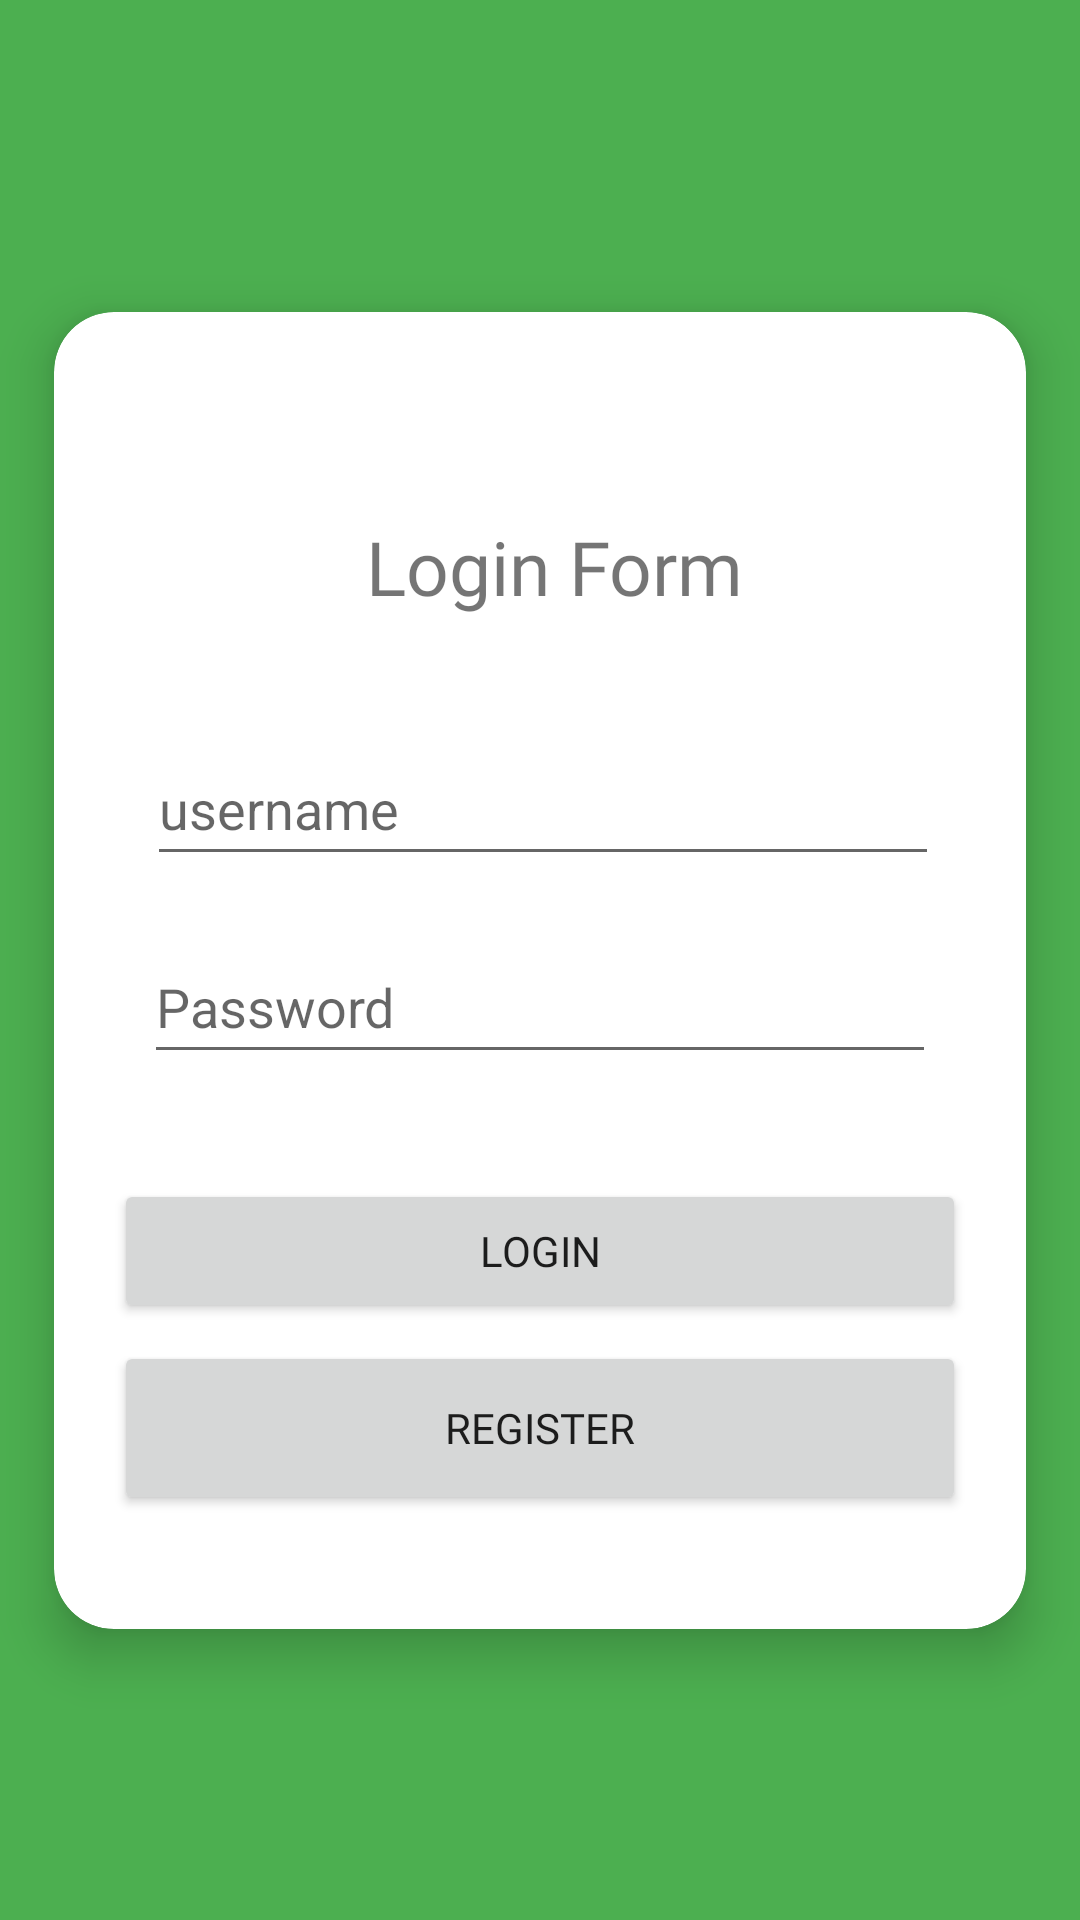

Produce the Android XML layout that renders to this screen, including the resource entries it uses.
<!-- AndroidManifest.xml: application theme Theme.MyFix -->
<!-- res/layout/activity_login.xml -->
<?xml version="1.0" encoding="utf-8"?>
<RelativeLayout xmlns:android="http://schemas.android.com/apk/res/android"
    xmlns:app="http://schemas.android.com/apk/res-auto"
    xmlns:tools="http://schemas.android.com/tools"
    android:layout_width="match_parent"
    android:layout_height="match_parent"
    android:background="@color/purple_500"
    tools:context=".login">

    <androidx.cardview.widget.CardView
        android:layout_width="match_parent"
        android:layout_height="632dp"
        android:layout_alignParentTop="true"
        android:layout_alignParentEnd="true"
        android:layout_alignParentBottom="true"
        android:layout_marginTop="80dp"
        android:layout_marginEnd="0dp"
        android:layout_marginBottom="73dp"
        app:cardBackgroundColor="@color/white"
        app:cardCornerRadius="20dp"
        app:cardElevation="10dp"
        app:cardMaxElevation="12dp"
        app:cardPreventCornerOverlap="true"
        app:cardUseCompatPadding="true">


        <RelativeLayout
            android:layout_width="match_parent"
            android:layout_height="match_parent">

            <EditText
                android:id="@+id/password"
                android:layout_width="0dp"
                android:layout_height="48dp"
                android:layout_alignParentStart="true"
                android:layout_alignParentTop="true"
                android:layout_alignParentEnd="true"
                android:layout_marginStart="30dp"
                android:layout_marginTop="206dp"
                android:layout_marginEnd="30dp"
                android:ems="10"
                android:hint="Password"
                android:inputType="textPassword"
                app:layout_constraintBottom_toBottomOf="parent"
                app:layout_constraintEnd_toEndOf="parent"
                app:layout_constraintHorizontal_bias="0.497"
                app:layout_constraintStart_toStartOf="parent"
                app:layout_constraintTop_toTopOf="parent" />

            <TextView
                android:id="@+id/id_menu3"
                android:layout_width="wrap_content"
                android:layout_height="wrap_content"
                android:layout_alignParentStart="true"
                android:layout_marginStart="104dp"
                android:layout_marginTop="68dp"
                android:fontFamily="@font/poppins_semibold"
                android:text="Login Form"
                android:textSize="25dp"
                app:layout_constraintEnd_toEndOf="parent"
                app:layout_constraintHorizontal_bias="0.166"
                app:layout_constraintStart_toStartOf="parent"
                app:layout_constraintTop_toTopOf="parent"
                tools:ignore="MissingConstraints" />

            <EditText
                android:id="@+id/username"
                android:layout_width="0dp"
                android:layout_height="48dp"
                android:layout_alignParentStart="true"
                android:layout_alignParentTop="true"
                android:layout_alignParentEnd="true"
                android:layout_marginStart="31dp"
                android:layout_marginTop="140dp"
                android:layout_marginEnd="29dp"
                android:ems="10"
                android:hint="username"
                android:inputType="textPersonName"
                android:text=""
                app:layout_constraintBottom_toBottomOf="parent"
                app:layout_constraintEnd_toEndOf="parent"
                app:layout_constraintHorizontal_bias="0.497"
                app:layout_constraintStart_toStartOf="parent"
                app:layout_constraintTop_toTopOf="parent"
                app:layout_constraintVertical_bias="0.403" />

            <Button
                android:id="@+id/btnLogin"
                android:layout_width="wrap_content"
                android:layout_height="wrap_content"
                android:layout_alignParentStart="true"
                android:layout_alignParentTop="true"
                android:layout_alignParentEnd="true"
                android:layout_marginStart="20dp"
                android:layout_marginLeft="20dp"
                android:layout_marginTop="289dp"
                android:layout_marginEnd="20dp"
                android:layout_marginRight="20dp"
                android:fontFamily="@font/poppins_semibold"
                android:gravity="center"
                android:padding="10dp"
                android:text="Login"
                app:layout_constraintBottom_toBottomOf="parent"
                app:layout_constraintEnd_toEndOf="parent"
                app:layout_constraintHorizontal_bias="0.498"
                app:layout_constraintStart_toStartOf="parent"
                app:layout_constraintTop_toTopOf="parent"
                app:layout_constraintVertical_bias="0.654" />

            <Button
                android:id="@+id/btnRegister"
                android:layout_width="338dp"
                android:layout_height="58dp"
                android:layout_alignParentStart="true"
                android:layout_alignParentTop="true"
                android:layout_alignParentEnd="true"
                android:layout_marginStart="20dp"
                android:layout_marginLeft="20dp"
                android:layout_marginTop="343dp"
                android:layout_marginEnd="20dp"
                android:layout_marginRight="20dp"
                android:fontFamily="@font/poppins_semibold"
                android:text="Register"
                app:layout_constraintBottom_toBottomOf="parent"
                app:layout_constraintEnd_toEndOf="parent"
                app:layout_constraintHorizontal_bias="0.507"
                app:layout_constraintStart_toStartOf="parent"
                app:layout_constraintTop_toTopOf="parent"
                app:layout_constraintVertical_bias="0.77" />
        </RelativeLayout>


    </androidx.cardview.widget.CardView>

</RelativeLayout>
<!-- resources referenced by this layout -->
<resources>
  <color name="purple_500">#4CAF50</color>
  <color name="white">#FFFFFFFF</color>
  <style name="Theme.MyFix" parent="Theme.MaterialComponents.DayNight.NoActionBar">
          
          <item name="colorPrimary">@color/purple_500</item>
          <item name="colorPrimaryVariant">@color/purple_700</item>
          <item name="colorOnPrimary">@color/white</item>
          
          <item name="colorSecondary">@color/teal_200</item>
          <item name="colorSecondaryVariant">@color/teal_700</item>
          <item name="colorOnSecondary">@color/black</item>
          
          <item name="android:statusBarColor" tools:targetApi="l">?attr/colorPrimaryVariant</item>
          
      </style>
  <color name="purple_700">#8BC34A</color>
  <color name="teal_200">#FF03DAC5</color>
  <color name="teal_700">#FF018786</color>
  <color name="black">#FF000000</color>
</resources>
